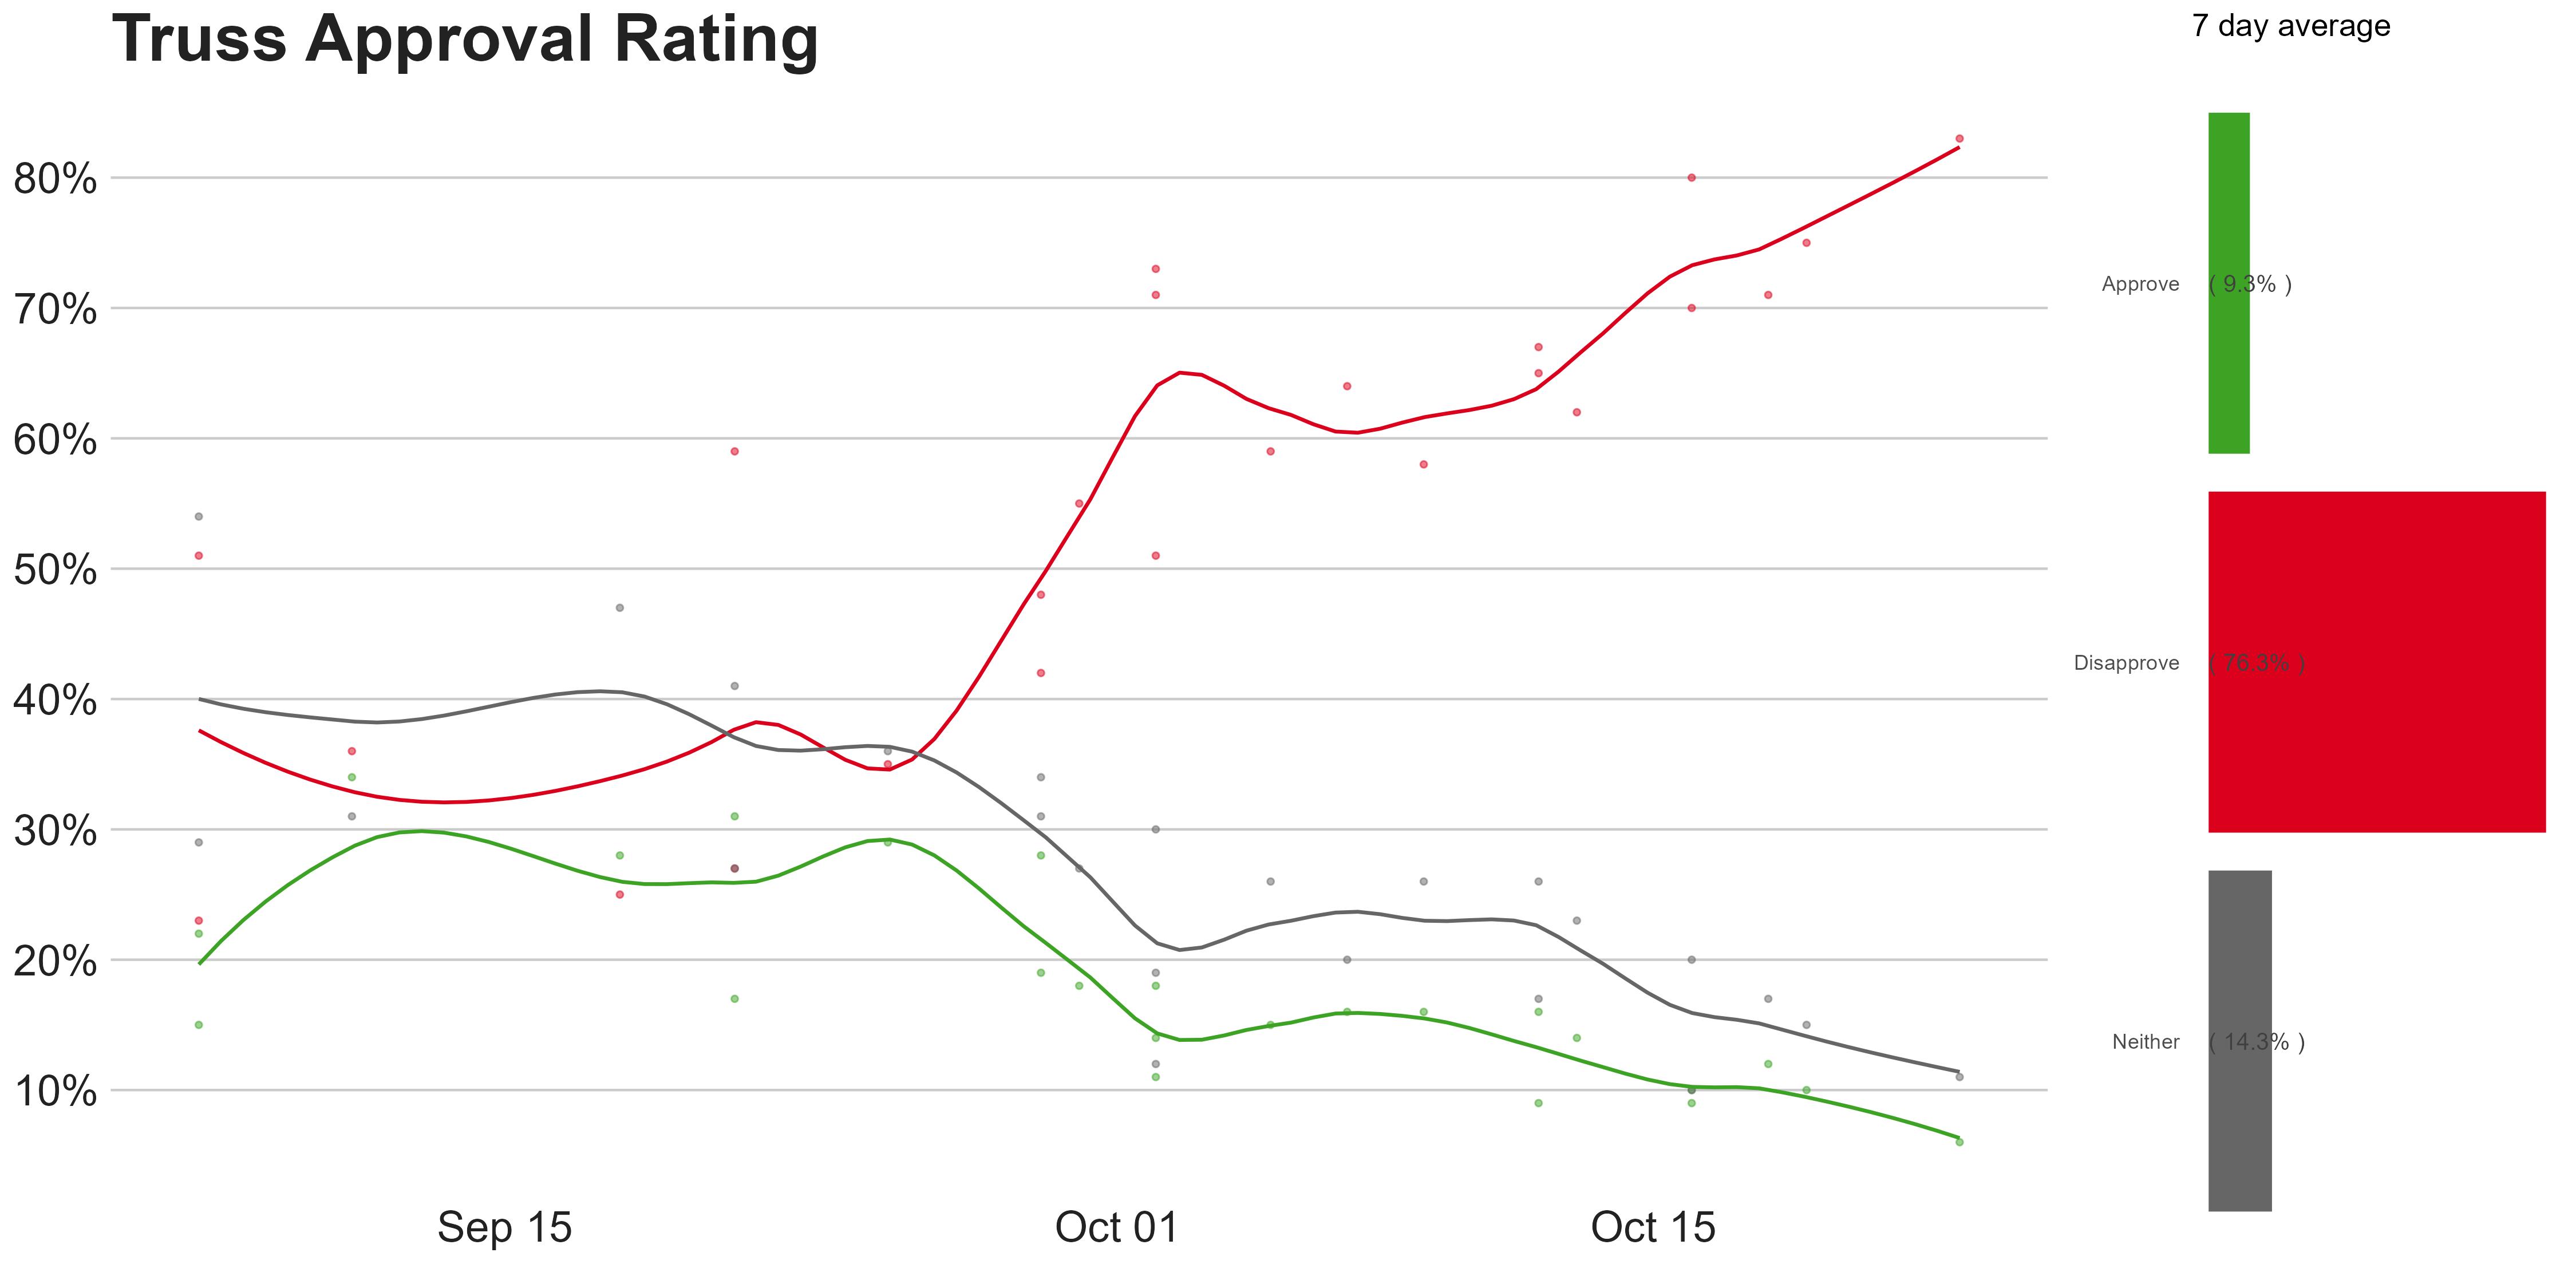

Values plotted in this chart, from the file beside it:
Date, Approve, Disapprove, Neither
2022-10-23, 6.0, 83.0, 11.0
2022-10-19, 10.0, 75.0, 15.0
2022-10-18, 12.0, 71.0, 17.0
2022-10-16, 9.0, 70.0, 20.0
2022-10-16, 10.0, 80.0, 10.0
2022-10-13, 14.0, 62.0, 23.0
2022-10-12, 9.0, 65.0, 26.0
2022-10-12, 16.0, 67.0, 17.0
2022-10-09, 16.0, 58.0, 26.0
2022-10-07, 16.0, 64.0, 20.0
2022-10-05, 15.0, 59.0, 26.0
2022-10-02, 11.0, 71.0, 19.0
2022-10-02, 18.0, 51.0, 30.0
2022-10-02, 14.0, 73.0, 12.0
2022-09-30, 18.0, 55.0, 27.0
2022-09-29, 28.0, 42.0, 31.0
2022-09-29, 19.0, 48.0, 34.0
2022-09-25, 29.0, 35.0, 36.0
2022-09-21, 31.0, 27.0, 41.0
2022-09-21, 17.0, 59.0, 27.0
2022-09-18, 28.0, 25.0, 47.0
2022-09-11, 34.0, 36.0, 31.0
2022-09-07, 15.0, 51.0, 29.0
2022-09-07, 22.0, 23.0, 54.0
